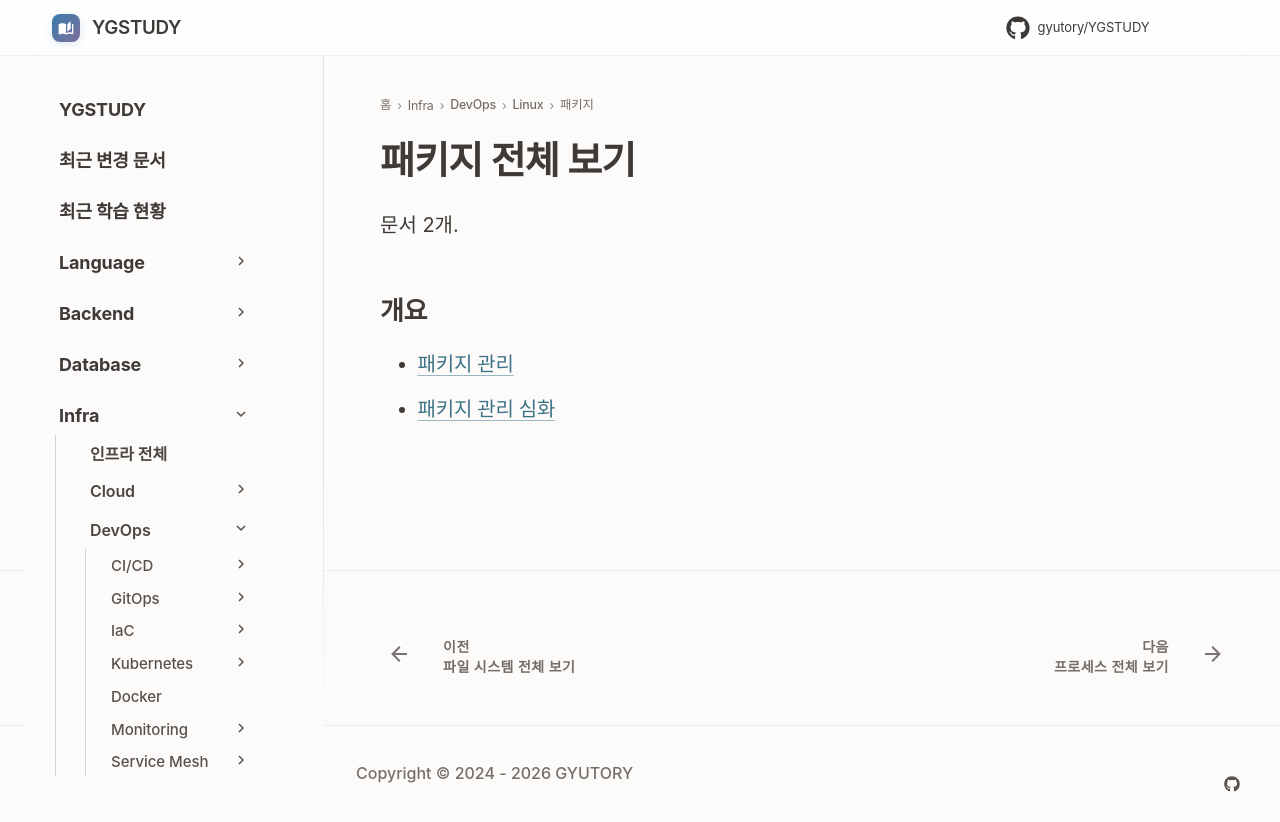

repository: GYUTORY/YGSTUDY · page: DevOps/Linux/패키지/index.html · generator: mkdocs

---
title: 패키지 전체 보기
tags: []
hide:
  - toc
---

<!-- AUTO-SECTION-INDEX: tools/section_index.py 가 빌드마다 다시 만든다. 직접 고치지 말 것. -->

# 패키지 전체 보기

문서 2개.

## 개요

- [패키지 관리](패키지_관리.md)
- [패키지 관리 심화](패키지_관리_심화.md)
